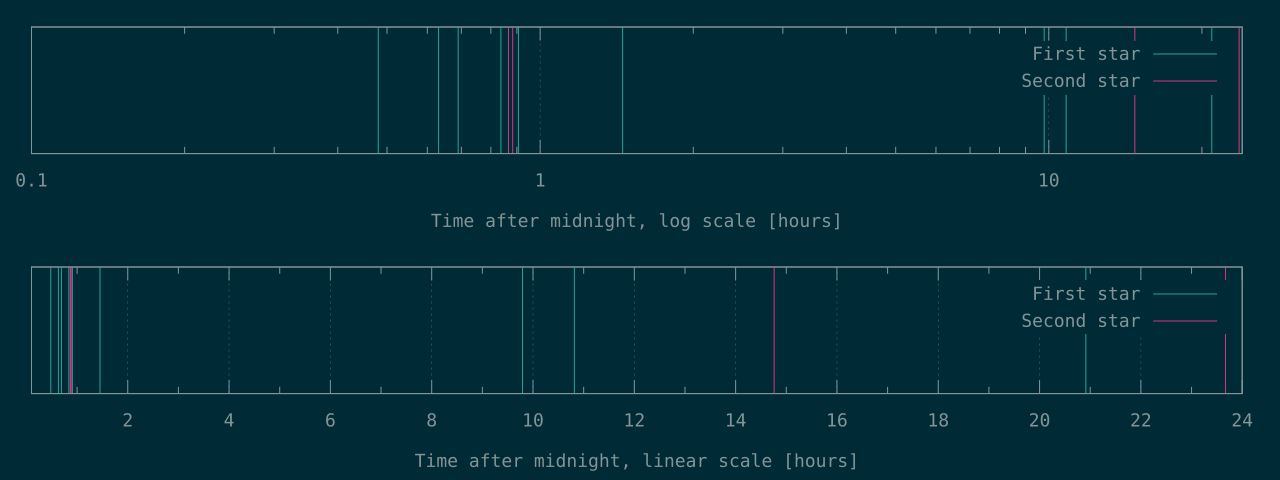

The data file committed next to this chart (first rows):
1730	3119
2273	3179
2484	53138
3014	85213
3263	
5229	
35254	
38939	
75288	
